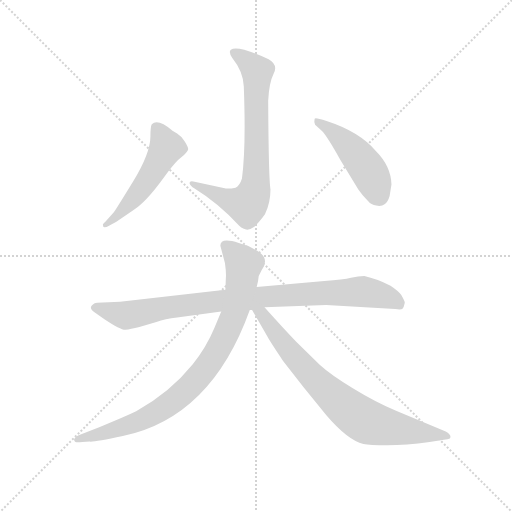
t = 0.00 s
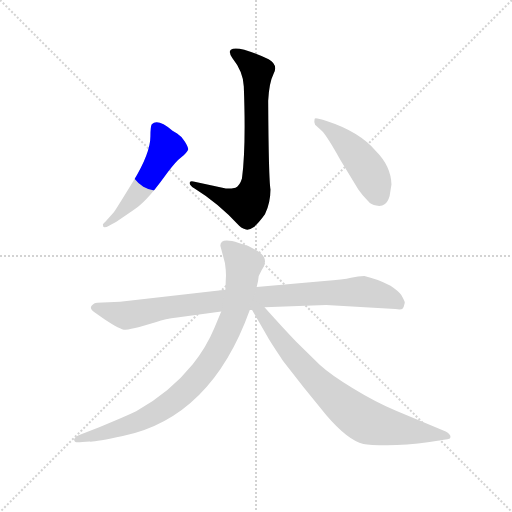
t = 1.03 s
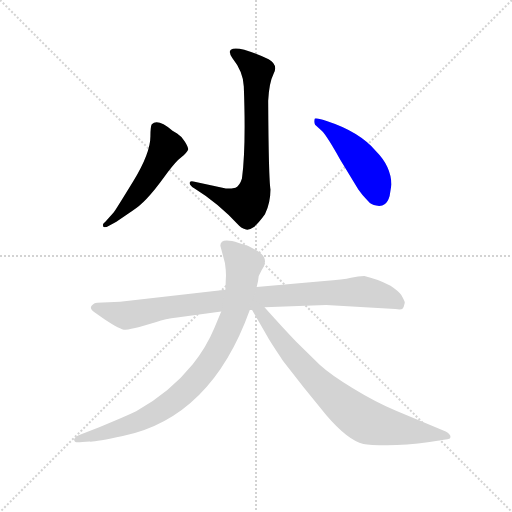
t = 2.05 s
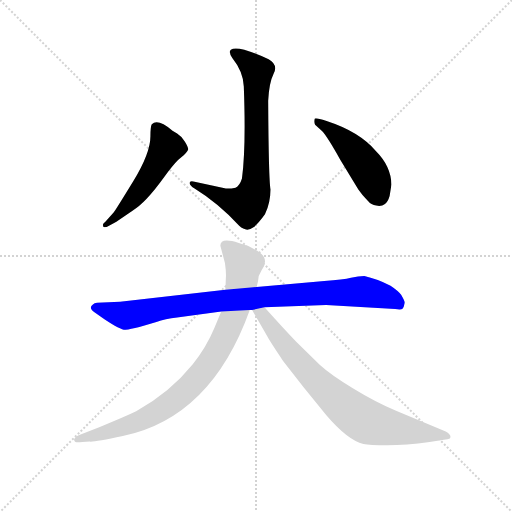
t = 3.08 s
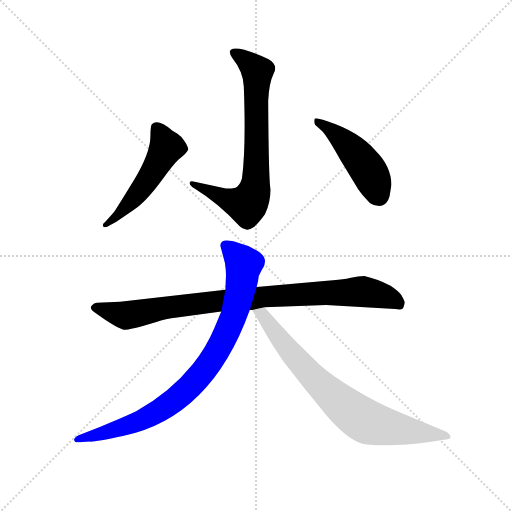
t = 4.11 s
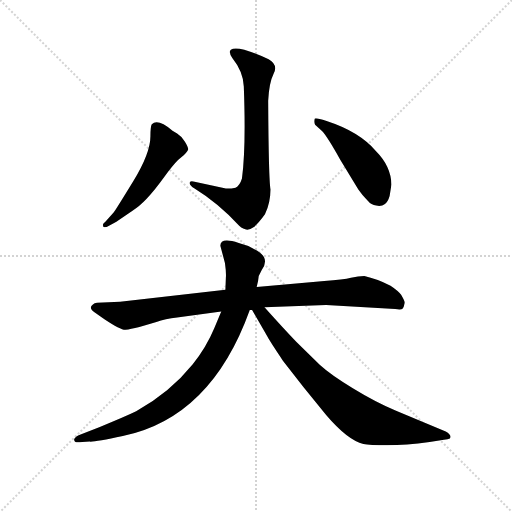
t = 5.14 s

The animated SVG that drew these frames (rendered in a browser with its animation timeline set to each time). Animation: 6 CSS @keyframes rules; one cycle of 5.13 s.

<svg version="1.1" viewBox="0 0 1024 1024" xmlns="http://www.w3.org/2000/svg">
  <g stroke="lightgray" stroke-dasharray="1,1" stroke-width="1" transform="scale(4, 4)">
    <line x1="0" y1="0" x2="256" y2="256"></line>
    <line x1="256" y1="0" x2="0" y2="256"></line>
    <line x1="128" y1="0" x2="128" y2="256"></line>
    <line x1="0" y1="128" x2="256" y2="128"></line>
  </g>
  <g transform="scale(0.92, -0.92) translate(60, -850)">
    <style type="text/css">
      
        @keyframes keyframes0 {
          from {
            stroke: blue;
            stroke-dashoffset: 742;
            stroke-width: 128;
          }
          71% {
            animation-timing-function: step-end;
            stroke: blue;
            stroke-dashoffset: 0;
            stroke-width: 128;
          }
          to {
            stroke: black;
            stroke-width: 1024;
          }
        }
        #make-me-a-hanzi-animation-0 {
          animation: keyframes0 0.8538411458333334s both;
          animation-delay: 0s;
          animation-timing-function: linear;
        }
      
        @keyframes keyframes1 {
          from {
            stroke: blue;
            stroke-dashoffset: 520;
            stroke-width: 128;
          }
          63% {
            animation-timing-function: step-end;
            stroke: blue;
            stroke-dashoffset: 0;
            stroke-width: 128;
          }
          to {
            stroke: black;
            stroke-width: 1024;
          }
        }
        #make-me-a-hanzi-animation-1 {
          animation: keyframes1 0.6731770833333334s both;
          animation-delay: 0.8538411458333334s;
          animation-timing-function: linear;
        }
      
        @keyframes keyframes2 {
          from {
            stroke: blue;
            stroke-dashoffset: 473;
            stroke-width: 128;
          }
          61% {
            animation-timing-function: step-end;
            stroke: blue;
            stroke-dashoffset: 0;
            stroke-width: 128;
          }
          to {
            stroke: black;
            stroke-width: 1024;
          }
        }
        #make-me-a-hanzi-animation-2 {
          animation: keyframes2 0.6349283854166666s both;
          animation-delay: 1.5270182291666667s;
          animation-timing-function: linear;
        }
      
        @keyframes keyframes3 {
          from {
            stroke: blue;
            stroke-dashoffset: 926;
            stroke-width: 128;
          }
          75% {
            animation-timing-function: step-end;
            stroke: blue;
            stroke-dashoffset: 0;
            stroke-width: 128;
          }
          to {
            stroke: black;
            stroke-width: 1024;
          }
        }
        #make-me-a-hanzi-animation-3 {
          animation: keyframes3 1.0035807291666667s both;
          animation-delay: 2.1619466145833335s;
          animation-timing-function: linear;
        }
      
        @keyframes keyframes4 {
          from {
            stroke: blue;
            stroke-dashoffset: 880;
            stroke-width: 128;
          }
          74% {
            animation-timing-function: step-end;
            stroke: blue;
            stroke-dashoffset: 0;
            stroke-width: 128;
          }
          to {
            stroke: black;
            stroke-width: 1024;
          }
        }
        #make-me-a-hanzi-animation-4 {
          animation: keyframes4 0.9661458333333334s both;
          animation-delay: 3.16552734375s;
          animation-timing-function: linear;
        }
      
        @keyframes keyframes5 {
          from {
            stroke: blue;
            stroke-dashoffset: 775;
            stroke-width: 128;
          }
          72% {
            animation-timing-function: step-end;
            stroke: blue;
            stroke-dashoffset: 0;
            stroke-width: 128;
          }
          to {
            stroke: black;
            stroke-width: 1024;
          }
        }
        #make-me-a-hanzi-animation-5 {
          animation: keyframes5 0.8806966145833334s both;
          animation-delay: 4.131673177083333s;
          animation-timing-function: linear;
        }
      
    </style>
    
      <path d="M 466 462 Q 461 446 452 442 Q 445 440 431 440 L 363 455 Q 352 458 352 452 Q 353 446 363 440 Q 415 408 460 359 Q 476 344 491 356 Q 501 363 516 384 Q 528 409 528 438 Q 524 462 523 631 Q 525 670 535 690 Q 545 709 524 721 Q 503 732 471 742 Q 449 747 442 742 Q 436 737 445 724 Q 469 694 470 662 Q 475 529 466 462 Z" fill="lightgray"></path>
    
      <path d="M 187 388 L 169 368 Q 162 362 164 360 Q 164 352 178 360 L 193 368 L 228 392 Q 256 408 297 465 Q 315 490 327 502 L 340 513 Q 348 521 349 525 Q 350 529 342 542 Q 335 554 325 560 L 315 566 Q 283 593 270 580 Q 267 575 267 554 Q 267 517 229 455 Q 191 393 187 388 Z" fill="lightgray"></path>
    
      <path d="M 624 592 Q 622 583 625 579 L 640 565 Q 651 554 680 502 L 719 438 Q 728 425 739 414 Q 747 404 758 403 Q 770 401 776 406 Q 783 410 787 424 L 791 449 Q 790 489 757 522 Q 721 564 650 587 Q 625 595 624 592 Z" fill="lightgray"></path>
    
      <path d="M 325 160 L 421 173 L 483 176 L 488 176 L 515 182 L 649 187 L 799 178 Q 813 176 815 179 Q 818 182 820 192 Q 820 195 812 209 Q 807 217 789 229 Q 759 244 732 250 Q 719 250 703 246 Q 687 242 645 239 L 498 226 L 430 220 L 201 194 L 151 192 Q 145 192 142 188 Q 130 180 150 168 L 167 156 Q 203 132 213 133 Q 223 134 243 139 L 280 150 Q 299 157 325 160 Z" fill="lightgray"></path>
    
      <path d="M 421 173 L 406 137 Q 389 96 359 58 Q 309 -4 236 -44 Q 209 -57 157 -78 L 111 -96 Q 102 -101 101 -105 Q 101 -110 104 -111 Q 107 -112 119 -111 L 135 -110 Q 146 -111 207 -98 Q 399 -58 483 176 L 498 226 L 501 239 Q 501 251 509 263 Q 529 291 493 308 Q 477 318 459 322 Q 419 335 419 316 L 429 278 Q 432 257 431 246 L 430 220 L 421 173 Z" fill="lightgray"></path>
    
      <path d="M 488 176 L 521 119 Q 528 106 555 66 L 600 8 L 649 -52 Q 696 -107 730 -115 Q 743 -118 782 -118 Q 822 -118 874 -111 L 905 -106 Q 914 -105 918 -103 Q 923 -96 909 -88 L 801 -43 Q 756 -24 707 6 Q 659 35 635 57 L 584 107 Q 558 134 515 182 C 495 204 473 202 488 176 Z" fill="lightgray"></path>
    
    
      <clipPath id="make-me-a-hanzi-clip-0">
        <path d="M 466 462 Q 461 446 452 442 Q 445 440 431 440 L 363 455 Q 352 458 352 452 Q 353 446 363 440 Q 415 408 460 359 Q 476 344 491 356 Q 501 363 516 384 Q 528 409 528 438 Q 524 462 523 631 Q 525 670 535 690 Q 545 709 524 721 Q 503 732 471 742 Q 449 747 442 742 Q 436 737 445 724 Q 469 694 470 662 Q 475 529 466 462 Z"></path>
      </clipPath>
      <path clip-path="url(#make-me-a-hanzi-clip-0)" d="M 449 736 L 499 694 L 498 498 L 489 423 L 477 405 L 471 405 L 358 451" fill="none" id="make-me-a-hanzi-animation-0" stroke-dasharray="614 1228" stroke-linecap="round"></path>
    
      <clipPath id="make-me-a-hanzi-clip-1">
        <path d="M 187 388 L 169 368 Q 162 362 164 360 Q 164 352 178 360 L 193 368 L 228 392 Q 256 408 297 465 Q 315 490 327 502 L 340 513 Q 348 521 349 525 Q 350 529 342 542 Q 335 554 325 560 L 315 566 Q 283 593 270 580 Q 267 575 267 554 Q 267 517 229 455 Q 191 393 187 388 Z"></path>
      </clipPath>
      <path clip-path="url(#make-me-a-hanzi-clip-1)" d="M 279 573 L 302 530 L 252 445 L 194 379 L 171 361" fill="none" id="make-me-a-hanzi-animation-1" stroke-dasharray="392 784" stroke-linecap="round"></path>
    
      <clipPath id="make-me-a-hanzi-clip-2">
        <path d="M 624 592 Q 622 583 625 579 L 640 565 Q 651 554 680 502 L 719 438 Q 728 425 739 414 Q 747 404 758 403 Q 770 401 776 406 Q 783 410 787 424 L 791 449 Q 790 489 757 522 Q 721 564 650 587 Q 625 595 624 592 Z"></path>
      </clipPath>
      <path clip-path="url(#make-me-a-hanzi-clip-2)" d="M 628 586 L 668 561 L 718 510 L 744 474 L 764 424" fill="none" id="make-me-a-hanzi-animation-2" stroke-dasharray="345 690" stroke-linecap="round"></path>
    
      <clipPath id="make-me-a-hanzi-clip-3">
        <path d="M 325 160 L 421 173 L 483 176 L 488 176 L 515 182 L 649 187 L 799 178 Q 813 176 815 179 Q 818 182 820 192 Q 820 195 812 209 Q 807 217 789 229 Q 759 244 732 250 Q 719 250 703 246 Q 687 242 645 239 L 498 226 L 430 220 L 201 194 L 151 192 Q 145 192 142 188 Q 130 180 150 168 L 167 156 Q 203 132 213 133 Q 223 134 243 139 L 280 150 Q 299 157 325 160 Z"></path>
      </clipPath>
      <path clip-path="url(#make-me-a-hanzi-clip-3)" d="M 149 179 L 212 165 L 425 197 L 717 216 L 770 208 L 809 189" fill="none" id="make-me-a-hanzi-animation-3" stroke-dasharray="798 1596" stroke-linecap="round"></path>
    
      <clipPath id="make-me-a-hanzi-clip-4">
        <path d="M 421 173 L 406 137 Q 389 96 359 58 Q 309 -4 236 -44 Q 209 -57 157 -78 L 111 -96 Q 102 -101 101 -105 Q 101 -110 104 -111 Q 107 -112 119 -111 L 135 -110 Q 146 -111 207 -98 Q 399 -58 483 176 L 498 226 L 501 239 Q 501 251 509 263 Q 529 291 493 308 Q 477 318 459 322 Q 419 335 419 316 L 429 278 Q 432 257 431 246 L 430 220 L 421 173 Z"></path>
      </clipPath>
      <path clip-path="url(#make-me-a-hanzi-clip-4)" d="M 432 315 L 470 275 L 462 216 L 440 142 L 392 55 L 322 -19 L 276 -49 L 193 -84 L 110 -104" fill="none" id="make-me-a-hanzi-animation-4" stroke-dasharray="752 1504" stroke-linecap="round"></path>
    
      <clipPath id="make-me-a-hanzi-clip-5">
        <path d="M 488 176 L 521 119 Q 528 106 555 66 L 600 8 L 649 -52 Q 696 -107 730 -115 Q 743 -118 782 -118 Q 822 -118 874 -111 L 905 -106 Q 914 -105 918 -103 Q 923 -96 909 -88 L 801 -43 Q 756 -24 707 6 Q 659 35 635 57 L 584 107 Q 558 134 515 182 C 495 204 473 202 488 176 Z"></path>
      </clipPath>
      <path clip-path="url(#make-me-a-hanzi-clip-5)" d="M 496 173 L 511 166 L 568 88 L 629 21 L 722 -58 L 773 -77 L 910 -99" fill="none" id="make-me-a-hanzi-animation-5" stroke-dasharray="647 1294" stroke-linecap="round"></path>
    
  </g>
</svg>
